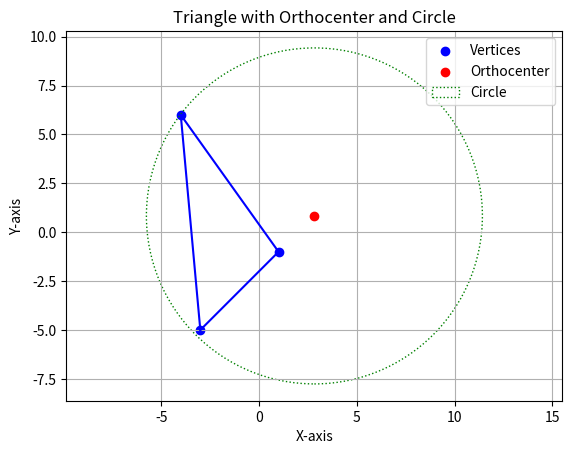

The script that saved this image:
import matplotlib.pyplot as plt
import matplotlib.patches as patches

def draw_triangle_and_circle(A, B, C):
    orthocenter = (17/6,5/6)
    radius = (8.59)

    # Plotting the triangle
    plt.plot([A[0], B[0]], [A[1], B[1]], 'b-')
    plt.plot([B[0], C[0]], [B[1], C[1]], 'b-')
    plt.plot([A[0], C[0]], [A[1], C[1]], 'b-')

    # Plotting the vertices
    plt.scatter([A[0], B[0], C[0]], [A[1], B[1], C[1]], color='blue', label='Vertices')
    
    # Plotting the orthocenter
    plt.scatter(orthocenter[0], orthocenter[1], color='red', label='Orthocenter')

    # Drawing the circle with orthocenter as center
    circle = patches.Circle(orthocenter, radius, fill=False, color='green', linestyle='dotted', label='Circle')
    plt.gca().add_patch(circle)

    plt.xlabel('X-axis')
    plt.ylabel('Y-axis')
    plt.title('Triangle with Orthocenter and Circle')
    plt.legend()
    plt.grid(True)
    plt.axis('equal')  # Ensures the scale is the same on both axes
    plt.show()

# Example usage:
A = ( 1,-1)
B = (-4, 6)
C = (-3,-5)
draw_triangle_and_circle(A, B, C)
